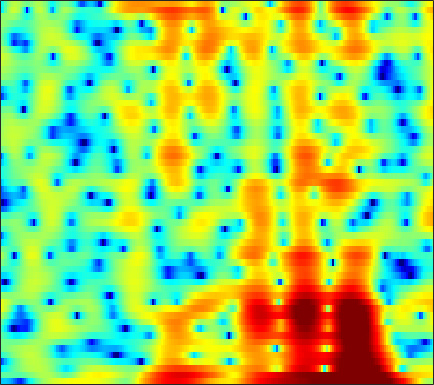

The table this chart was drawn from, first rows:
-8.1189, -7.9574, -8.0256, -8.4302, -8.9781, -10.075, -11.62, -13.074, -15.073, -15.69, -13.634, -11.444, -8.7407, -6.4856, -5.0593, -3.4346, -2.0745, -1.1988, -0.17662, 0.69624, 1.4439, 1.9375, 2.5159, 3.0098
-1.392, -1.411, -1.452, -1.519, -1.583, -1.689, -1.791, -1.849, -1.871, -1.789, -1.573, -1.318, -0.8724, -0.342, 0.07808, 0.6291, 1.128, 1.447, 1.785, 2.008, 2.1, 2.08, 1.93, 1.633
-6.451, -5.864, -4.934, -3.951, -3.226, -2.309, -1.469, -0.8969, -0.2097, 0.392, 0.9187, 1.268, 1.673, 2.01, 2.217, 2.425, 2.542, 2.568, 2.511, 2.341, 2.048, 1.737, 1.19, 0.4798
-14.68, -12.26, -9.23, -6.762, -5.229, -3.517, -2.108, -1.214, -0.206, 0.6194, 1.286, 1.692, 2.115, 2.411, 2.557, 2.648, 2.626, 2.538, 2.327, 2.013, 1.605, 1.242, 0.6904, 0.08618
-3.905, -3.412, -2.671, -1.875, -1.271, -0.4873, 0.2413, 0.7406, 1.331, 1.831, 2.238, 2.479, 2.707, 2.826, 2.838, 2.747, 2.529, 2.278, 1.82, 1.206, 0.4281, -0.2726, -1.371, -2.656
-0.921, -0.6566, -0.3135, 0.02676, 0.2807, 0.6149, 0.9417, 1.179, 1.473, 1.738, 1.968, 2.113, 2.26, 2.339, 2.346, 2.275, 2.096, 1.879, 1.467, 0.8865, 0.1097, -0.6239, -1.828, -3.342
-0.4383, -0.4825, -0.5682, -0.6721, -0.748, -0.8216, -0.8426, -0.8102, -0.6981, -0.5123, -0.2591, -0.03691, 0.2806, 0.6047, 0.8415, 1.127, 1.353, 1.469, 1.537, 1.496, 1.339, 1.143, 0.7819, 0.3212
-1.558, -2.162, -3.086, -4.109, -4.872, -5.772, -6.394, -6.616, -6.585, -6.256, -5.726, -5.216, -4.406, -3.465, -2.697, -1.655, -0.6551, 0.04122, 0.8666, 1.555, 2.106, 2.423, 2.72, 2.897
-2.866, -4.242, -6.634, -9.879, -13.23, -20.04, -25.39, -20.41, -16.73, -15.32, -15.26, -15.59, -15.26, -12.85, -10.31, -7.107, -4.415, -2.727, -0.8498, 0.6596, 1.855, 2.576, 3.325, 3.864
-1.109, -2.32, -4.237, -6.386, -8.08, -10.11, -11.56, -12.21, -12.79, -13.36, -14.13, -14.71, -14.8, -13.12, -10.86, -7.716, -4.946, -3.163, -1.155, 0.4832, 1.77, 2.542, 3.352, 3.933
2.219, 1.222, -0.3409, -2.1, -3.506, -5.528, -7.779, -9.494, -11.48, -12.31, -11.59, -10.44, -8.646, -6.843, -5.507, -3.833, -2.333, -1.303, -0.1176, 0.8686, 1.658, 2.131, 2.657, 3.053
4.969, 4.142, 2.853, 1.327, 0.007974, -2.07, -4.599, -6.824, -10.04, -11.39, -9.345, -7.237, -4.907, -3.12, -2.073, -1.025, -0.3086, 0.03781, 0.2289, 0.1281, -0.1589, -0.3993, -0.5975, -0.4832
4.543, 4.035, 3.319, 2.54, 1.941, 1.192, 0.4928, 0.03677, -0.3999, -0.5559, -0.4478, -0.2409, 0.1088, 0.4488, 0.6281, 0.6834, 0.4629, 0.05158, -0.9018, -2.475, -4.953, -7.868, -15.28, -20.06
0.8402, 0.5814, 0.3544, 0.2755, 0.2908, 0.4057, 0.5904, 0.763, 1.024, 1.293, 1.549, 1.717, 1.897, 1.987, 1.959, 1.782, 1.413, 0.9758, 0.2058, -0.7983, -1.989, -2.906, -3.887, -4.293
-6.166, -6.721, -6.741, -5.807, -4.739, -3.239, -1.846, -0.9151, 0.1563, 1.02, 1.708, 2.115, 2.528, 2.779, 2.87, 2.865, 2.716, 2.517, 2.143, 1.662, 1.105, 0.6799, 0.1114, -0.4591
-13.7, -17.96, -22.86, -14.22, -10.19, -6.56, -4.003, -2.511, -0.9442, 0.2847, 1.246, 1.822, 2.412, 2.827, 3.037, 3.185, 3.193, 3.118, 2.905, 2.588, 2.18, 1.812, 1.237, 0.5755
-7.354, -7.429, -7.203, -6.432, -5.611, -4.368, -3.076, -2.158, -1.046, -0.05625, 0.7946, 1.338, 1.927, 2.373, 2.609, 2.791, 2.835, 2.781, 2.607, 2.331, 1.962, 1.622, 1.109, 0.5302
-3.051, -3.17, -3.272, -3.277, -3.168, -2.869, -2.371, -1.901, -1.151, -0.3334, 0.4735, 1.024, 1.653, 2.131, 2.37, 2.527, 2.507, 2.377, 2.089, 1.681, 1.198, 0.8212, 0.3303, -0.1321
0.1314, -0.4778, -1.396, -2.476, -3.309, -4.233, -4.541, -4.115, -2.817, -1.214, 0.2814, 1.238, 2.238, 2.906, 3.191, 3.295, 3.081, 2.718, 1.978, 0.9748, -0.1629, -0.9902, -1.87, -2.274
2.008, 1.094, -0.417, -2.479, -4.728, -9.623, -20.12, -13.76, -5.964, -1.851, 0.7756, 2.176, 3.49, 4.265, 4.55, 4.549, 4.095, 3.442, 2.059, -0.02029, -3.184, -6.781, -14.78, -13.5
-0.3288, -0.7907, -1.35, -1.873, -2.267, -2.609, -2.552, -2.111, -1.031, 0.2595, 1.503, 2.297, 3.105, 3.617, 3.797, 3.746, 3.354, 2.837, 1.833, 0.4632, -1.229, -2.541, -3.945, -4.402
-7.338, -6.475, -4.987, -3.647, -2.772, -1.802, -0.9829, -0.393, 0.3359, 0.9909, 1.583, 1.954, 2.34, 2.601, 2.697, 2.692, 2.547, 2.34, 1.958, 1.457, 0.912, 0.4824, -0.06691, -0.5385
-13.35, -9.989, -6.496, -4.156, -2.858, -1.566, -0.6087, -0.05016, 0.4875, 0.8709, 1.102, 1.197, 1.262, 1.273, 1.275, 1.309, 1.386, 1.455, 1.542, 1.598, 1.593, 1.529, 1.366, 1.087
-2.951, -2.677, -2.104, -1.342, -0.8064, -0.1936, 0.2715, 0.4749, 0.5793, 0.4729, 0.132, -0.2598, -0.9328, -1.649, -2.044, -2.151, -1.678, -1.025, -0.03687, 0.8884, 1.589, 1.968, 2.245, 2.255
-0.3025, -0.3137, -0.2191, -0.0007552, 0.184, 0.4301, 0.5916, 0.5903, 0.4326, -0.04396, -0.9009, -1.894, -3.927, -7.262, -11.54, -18.76, -9.925, -5.713, -2.159, 0.1524, 1.685, 2.478, 3.125, 3.381
-3.057, -3.208, -3.055, -2.719, -2.371, -1.873, -1.47, -1.231, -1.107, -1.224, -1.603, -2.087, -2.959, -4.003, -4.656, -4.757, -3.688, -2.388, -0.5736, 0.9731, 2.201, 2.877, 3.47, 3.743
-12.14, -12.58, -11.42, -9.407, -7.975, -6.434, -5.254, -4.562, -3.894, -3.377, -3.011, -2.779, -2.477, -2.141, -1.8, -1.222, -0.4887, 0.1377, 1.004, 1.828, 2.537, 2.955, 3.354, 3.539
-20.12, -21.68, -17.39, -13.59, -11.47, -9.491, -8.11, -7.41, -6.701, -6.122, -5.49, -4.905, -3.992, -2.927, -2.099, -1.019, 0.01606, 0.7163, 1.538, 2.228, 2.757, 3.056, 3.325, 3.441
-12.92, -12.6, -11.67, -10.54, -9.712, -8.957, -8.63, -8.782, -9.417, -10.52, -11.08, -10.21, -7.675, -4.915, -3.131, -1.159, 0.3818, 1.292, 2.219, 2.863, 3.242, 3.389, 3.426, 3.34
-13.26, -10.8, -8.728, -7.178, -6.46, -5.93, -6.022, -6.505, -7.98, -10.64, -13.76, -12.45, -7.585, -3.7, -1.551, 0.6326, 2.159, 2.978, 3.708, 4.033, 4.001, 3.76, 3.166, 2.359
-8.233, -6.88, -5.244, -3.995, -3.304, -2.605, -2.208, -2.071, -2.045, -1.961, -1.661, -1.165, -0.1851, 0.9882, 1.858, 2.885, 3.679, 4.074, 4.293, 4.139, 3.573, 2.814, 1.274, -1.121
-4.688, -4.224, -3.491, -2.735, -2.174, -1.529, -0.9702, -0.6298, -0.2074, 0.1636, 0.5706, 0.8984, 1.382, 1.88, 2.253, 2.679, 2.995, 3.123, 3.094, 2.809, 2.187, 1.489, 0.1785, -1.544
-4.54, -4.139, -3.446, -2.636, -2.001, -1.271, -0.6543, -0.288, 0.1226, 0.3877, 0.6058, 0.7355, 0.9379, 1.173, 1.389, 1.692, 1.966, 2.123, 2.245, 2.194, 1.939, 1.618, 1.025, 0.2958
-8.196, -7.041, -4.94, -3.065, -1.923, -0.7675, -0.007985, 0.3242, 0.4737, 0.3376, -0.03585, -0.3804, -0.7787, -0.8867, -0.6994, -0.104, 0.6726, 1.243, 1.873, 2.286, 2.489, 2.482, 2.311, 1.937
-12.87, -8.638, -4.501, -1.77, -0.404, 0.823, 1.45, 1.572, 1.224, 0.3125, -1.339, -3.186, -6.759, -10.27, -8.906, -4.768, -1.707, -0.09887, 1.368, 2.297, 2.821, 3.001, 3.003, 2.793
-1.038, -0.5999, 0.2434, 1.16, 1.737, 2.281, 2.482, 2.384, 1.902, 0.9305, -0.5379, -2.003, -4.25, -5.751, -5.427, -3.581, -1.707, -0.6107, 0.4242, 1.016, 1.245, 1.254, 1.081, 0.7953
1.346, 1.612, 2.021, 2.381, 2.616, 2.805, 2.838, 2.738, 2.45, 1.976, 1.361, 0.8645, 0.2446, -0.2099, -0.4023, -0.5064, -0.5155, -0.5667, -0.7818, -1.216, -1.879, -2.502, -3.369, -4.162
1.537, 1.919, 2.344, 2.672, 2.853, 2.994, 3.029, 2.987, 2.827, 2.596, 2.285, 2.021, 1.649, 1.252, 0.9408, 0.4594, -0.1389, -0.7098, -1.724, -3.108, -4.98, -6.823, -9.975, -13.57
1.125, 1.628, 2.142, 2.515, 2.691, 2.826, 2.842, 2.796, 2.67, 2.497, 2.309, 2.153, 1.927, 1.66, 1.408, 0.9863, 0.3808, -0.2205, -1.286, -2.728, -4.707, -6.586, -9.775, -13.31
0.7104, 1.251, 1.783, 2.096, 2.201, 2.194, 2.029, 1.835, 1.549, 1.268, 1.102, 1.069, 1.129, 1.261, 1.342, 1.392, 1.274, 1.052, 0.5622, -0.1826, -1.172, -2.029, -3.242, -4.411
0.2462, 0.7402, 1.159, 1.301, 1.236, 0.8797, 0.2306, -0.4489, -1.531, -2.615, -3.237, -3.078, -2.116, -0.7952, 0.1524, 1.183, 1.929, 2.277, 2.481, 2.407, 2.116, 1.753, 1.133, 0.3833
-1.414, -1.05, -0.758, -0.6844, -0.8277, -1.354, -2.371, -3.578, -6.15, -10.76, -24.25, -18.09, -8.528, -4.102, -1.901, 0.2025, 1.673, 2.466, 3.18, 3.573, 3.677, 3.588, 3.263, 2.73
-5.06, -4.84, -4.311, -3.781, -3.528, -3.456, -3.787, -4.31, -5.241, -6.23, -6.699, -6.338, -4.954, -3.115, -1.728, -0.07007, 1.318, 2.167, 3.046, 3.635, 3.925, 3.97, 3.796, 3.359
-14.79, -13.16, -9.344, -6.691, -5.42, -4.436, -4.062, -4.061, -4.287, -4.552, -4.641, -4.453, -3.761, -2.634, -1.599, -0.1592, 1.204, 2.107, 3.09, 3.791, 4.209, 4.327, 4.23, 3.835
-9.265, -8.793, -6.866, -5.07, -4.152, -3.535, -3.501, -3.833, -4.792, -6.3, -8.143, -9.197, -8.64, -6.066, -3.954, -1.448, 0.5371, 1.732, 2.966, 3.834, 4.377, 4.569, 4.559, 4.248
-1.469, -1.637, -1.652, -1.624, -1.649, -1.88, -2.441, -3.159, -4.585, -6.821, -10.22, -13.26, -12.79, -8.105, -5.233, -2.374, -0.2806, 0.9048, 2.107, 2.943, 3.461, 3.674, 3.73, 3.547
0.9432, 0.7418, 0.4628, 0.1505, -0.1268, -0.5613, -1.122, -1.63, -2.396, -3.179, -3.831, -4.069, -3.88, -3.156, -2.4, -1.316, -0.3039, 0.346, 1.03, 1.51, 1.786, 1.883, 1.885, 1.768
2.022, 1.84, 1.539, 1.204, 0.9174, 0.4929, 0.04381, -0.2865, -0.7235, -1.08, -1.306, -1.374, -1.308, -1.073, -0.8193, -0.4412, -0.09538, 0.116, 0.2797, 0.2869, 0.144, -0.05311, -0.3585, -0.6217
2.912, 2.736, 2.413, 2.026, 1.688, 1.197, 0.704, 0.3551, -0.0633, -0.3989, -0.5867, -0.6383, -0.5819, -0.3922, -0.1901, 0.07595, 0.2578, 0.3074, 0.1668, -0.2773, -1.064, -1.933, -3.372, -4.806
3.46, 3.228, 2.762, 2.131, 1.602, 0.8379, 0.07774, -0.4835, -1.144, -1.721, -2.117, -2.207, -1.985, -1.406, -0.8271, -0.0339, 0.6194, 0.9074, 0.9713, 0.5607, -0.4633, -1.76, -4.611, -9.904
2.144, 1.732, 0.8353, -0.4197, -1.497, -2.935, -4.2, -5.005, -6.06, -7.334, -9.16, -10.49, -10.18, -7.193, -4.837, -2.234, -0.3578, 0.6246, 1.454, 1.794, 1.669, 1.329, 0.6707, 0.06997
-0.2069, -0.9542, -2.614, -5.124, -7.756, -12.46, -16.11, -14.82, -12.68, -12.15, -13.32, -14.91, -14.34, -9.882, -6.763, -3.591, -1.303, -0.01258, 1.238, 2.062, 2.566, 2.77, 2.917, 2.987
-0.7071, -1.52, -3.1, -5.302, -7.421, -10.52, -12.41, -11.99, -10.39, -9.027, -7.975, -7.27, -6.126, -4.69, -3.506, -1.943, -0.5122, 0.408, 1.421, 2.183, 2.744, 3.041, 3.292, 3.4
0.2226, -0.3685, -1.274, -2.284, -3.062, -3.98, -4.626, -4.86, -4.853, -4.593, -4.167, -3.743, -3.086, -2.29, -1.628, -0.7265, 0.1345, 0.7343, 1.423, 1.975, 2.364, 2.569, 2.709, 2.728
1.107, 0.7042, 0.2073, -0.2576, -0.576, -1.006, -1.417, -1.706, -2.062, -2.341, -2.526, -2.53, -2.318, -1.853, -1.351, -0.5904, 0.1597, 0.6579, 1.184, 1.534, 1.688, 1.7, 1.628, 1.499
0.8703, 0.6642, 0.7035, 0.9119, 1.054, 1.093, 0.8845, 0.5241, -0.2649, -1.412, -2.828, -3.885, -4.565, -3.85, -2.705, -1.04, 0.3263, 1.032, 1.574, 1.647, 1.336, 0.8773, 0.1484, -0.4781
-6.287, -5.061, -1.59, 0.9119, 2.09, 2.982, 3.189, 2.919, 1.975, 0.1615, -2.952, -6.978, -17.28, -8.528, -3.832, -0.2931, 1.684, 2.523, 2.918, 2.542, 1.352, -0.1805, -3.491, -8.694
-5.178, -4.499, -2.164, -0.06254, 1.093, 2.068, 2.478, 2.469, 2.079, 1.325, 0.3628, -0.3358, -0.8356, -0.5523, 0.0504, 0.9639, 1.671, 1.966, 1.952, 1.452, 0.3704, -0.8501, -2.912, -4.927
